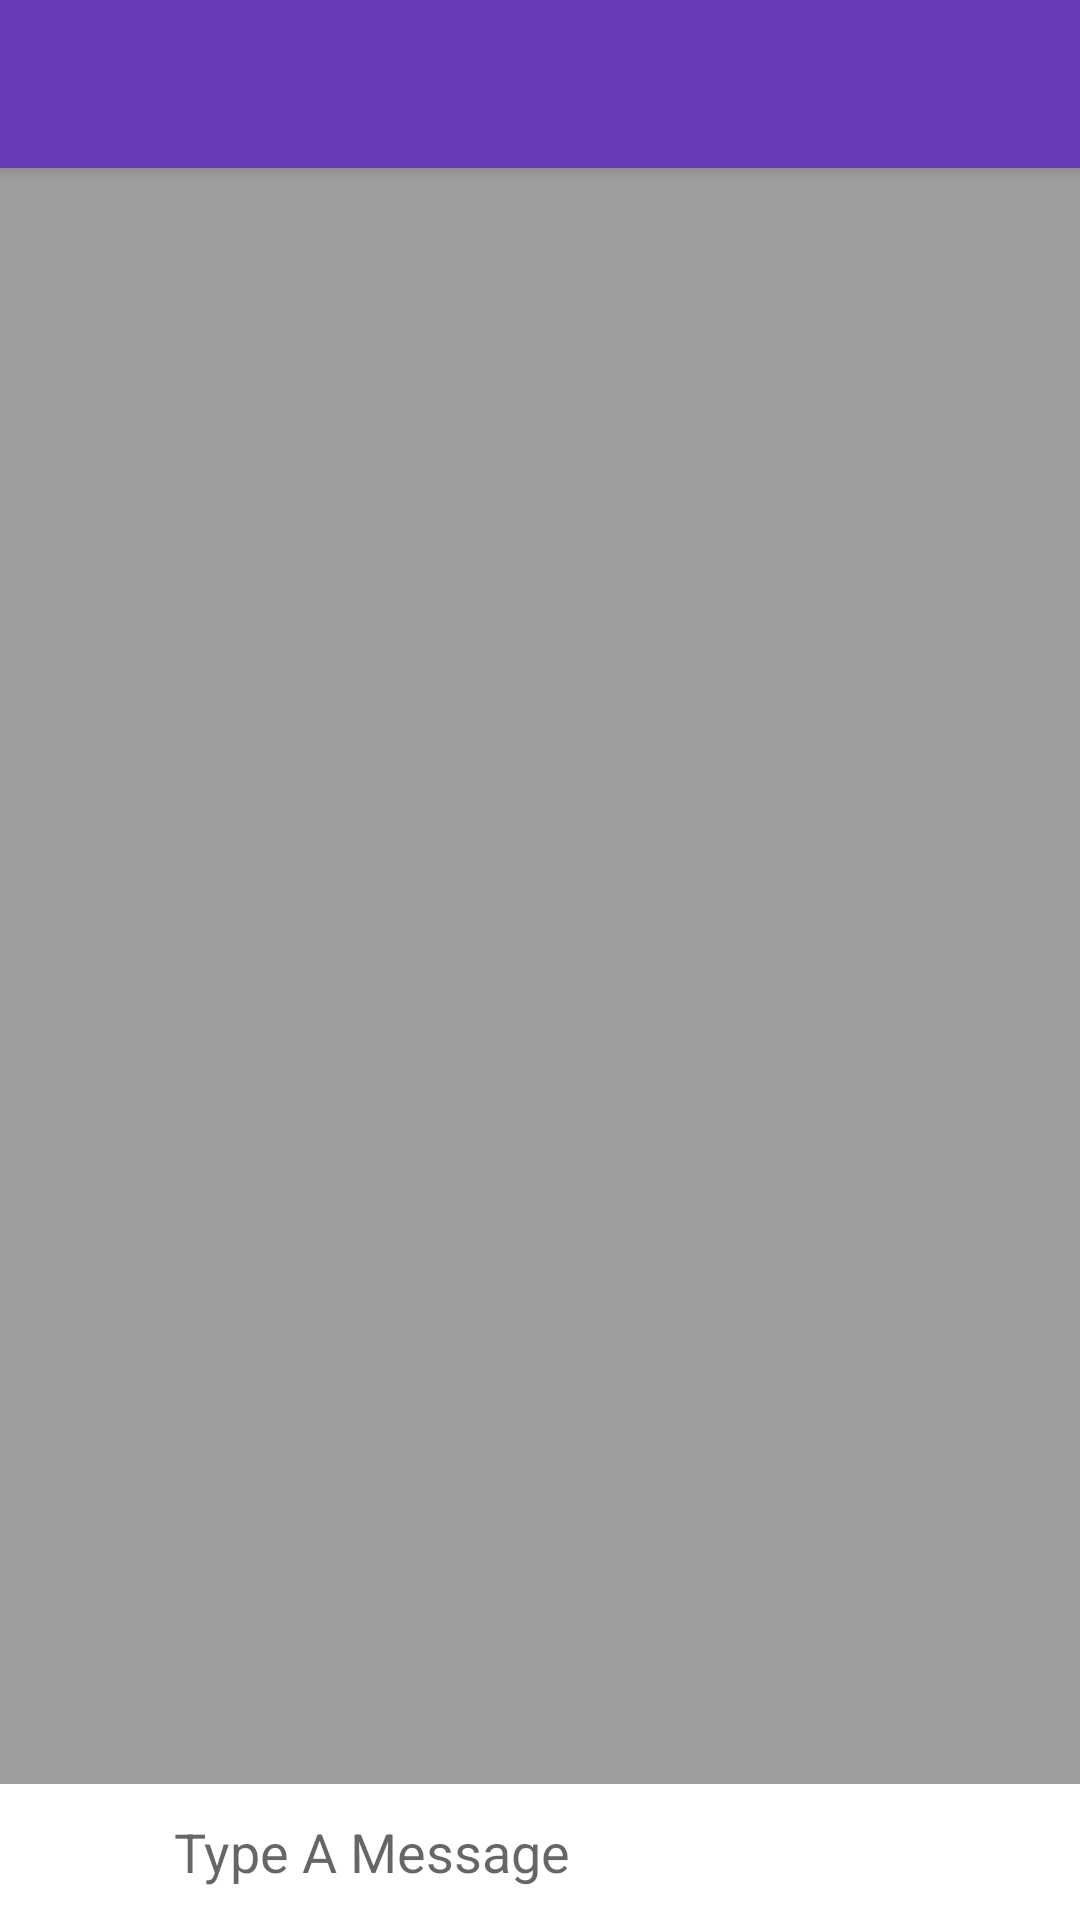

Here is an Android app screen rendered from its layout file. Give the layout XML and the strings, colors and styles it references.
<!-- AndroidManifest.xml: application theme AppTheme -->
<!-- res/layout/activity_chat.xml -->
<?xml version="1.0" encoding="utf-8"?>
<RelativeLayout

    xmlns:android="http://schemas.android.com/apk/res/android"
    xmlns:app="http://schemas.android.com/apk/res-auto"
    android:layout_width="match_parent"
    android:layout_height="match_parent"
    android:background="#9e9e9e"
    android:orientation="vertical">

    <android.support.v7.widget.Toolbar
        android:id="@+id/chat_app_bar"
        android:layout_width="match_parent"
        android:layout_height="wrap_content"
        android:background="@color/colorPrimary"
        android:elevation="4dp"
        android:theme="@style/AppBarTheme1"
        app:contentInsetEnd="0dp"
        app:contentInsetLeft="0dp"
        app:contentInsetRight="0dp"
        app:contentInsetStart="0dp"
        app:contentInsetStartWithNavigation="0dp"></android.support.v7.widget.Toolbar>




        <android.support.v7.widget.RecyclerView
            android:id="@+id/chat_recycle_view"
            android:layout_width="match_parent"
            android:layout_height="wrap_content"
            android:fadeScrollbars="false"
            android:scrollbars="vertical"/>



    <LinearLayout
        android:layout_width="match_parent"
        android:layout_height="wrap_content"
        android:layout_alignParentBottom="true"
        android:background="#fff"
        android:fitsSystemWindows="true"
        android:focusable="true"
        android:orientation="horizontal">

        <ImageButton
            android:id="@+id/chat_plus_button"
            android:layout_width="0dp"
            android:layout_height="match_parent"
            android:layout_margin="2dp"
            android:layout_weight="0.1"
            android:background="#fff"
            android:src="@drawable/plus"/>

        <EditText
            android:id="@+id/chat_message_field"
            android:layout_width="0dp"
            android:layout_height="match_parent"
            android:layout_weight="0.5"
            android:backgroundTint="@android:color/transparent"
            android:fadeScrollbars="false"
            android:hint="Type A Message"
            android:inputType="textMultiLine"
            android:maxLength="2000"
            android:maxLines="5"
            android:minLines="2"
            android:paddingBottom="0dp"
            android:paddingTop="0dp"
            android:scrollHorizontally="false"
            android:scrollbars="vertical"
            android:textSize="18sp"/>

        <ImageButton
            android:id="@+id/chat_send_button"
            android:layout_width="0dp"
            android:layout_height="match_parent"
            android:layout_margin="2dp"
            android:layout_marginEnd="0dp"
            android:layout_weight="0.1"
            android:background="#fff"
            android:src="@drawable/send"/>

    </LinearLayout>
</RelativeLayout>
<!-- resources referenced by this layout -->
<resources>
  <color name="colorPrimary">#673AB7</color>
  <style name="AppBarTheme1" parent="Theme.AppCompat.Light">
          <item name="android:textColorPrimary">#fff</item>
          <item name="android:textColorSecondary">#fff</item>
          <item name="android:textColor">#000</item>
          <item name="android:itemBackground">#fff</item>
      </style>
  <style name="AppTheme" parent="Theme.AppCompat.Light.NoActionBar">
          
          <item name="colorPrimary">@color/colorPrimary</item>
          <item name="colorPrimaryDark">@color/colorPrimaryDark</item>
          <item name="colorAccent">@color/colorAccent</item>
      </style>
  <color name="colorPrimaryDark">#512DA8</color>
  <color name="colorAccent">#ff4125</color>
</resources>
